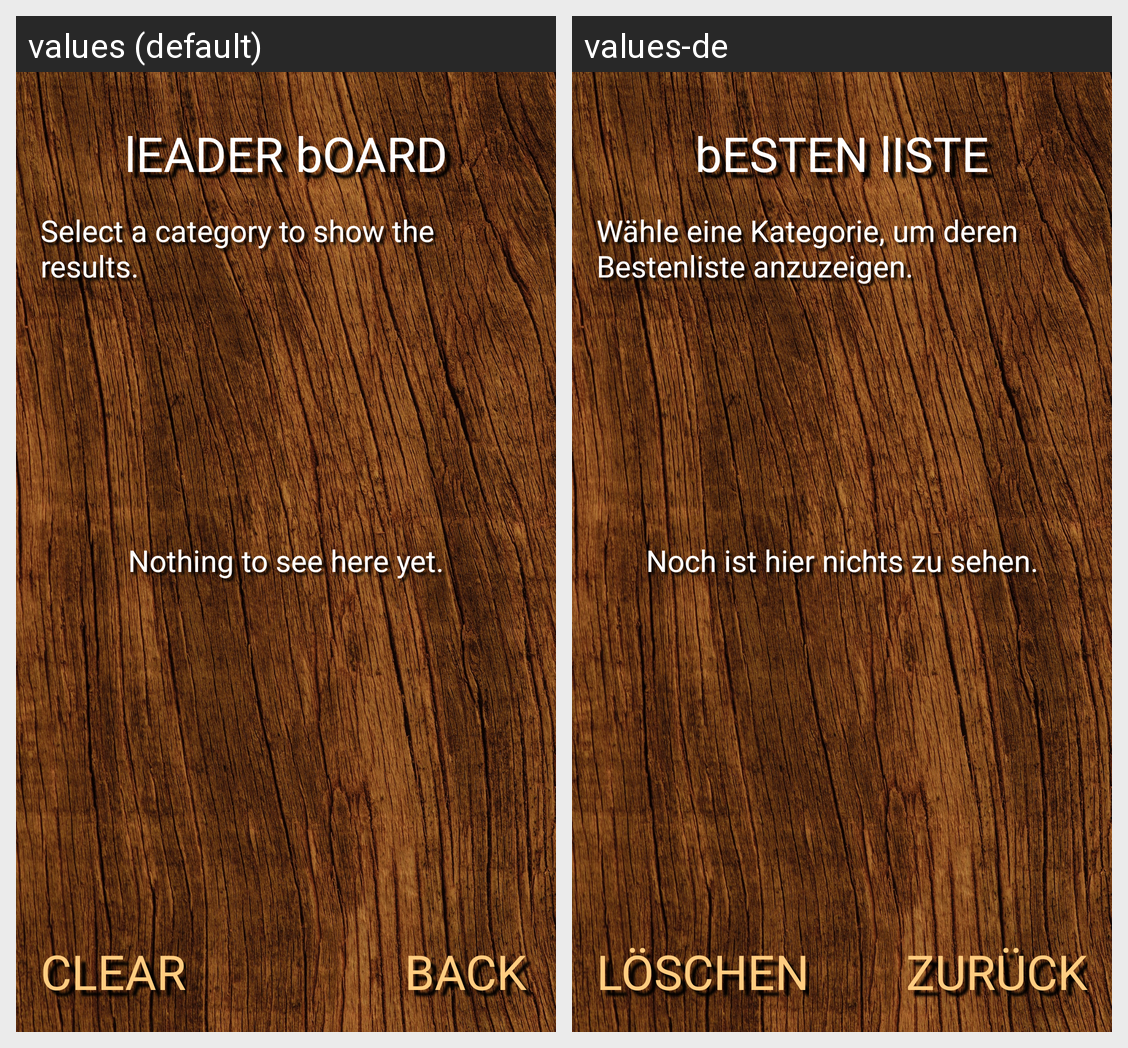

This grid shows one Android layout under two languages. Give, for every string resource on the screen, its name, the default text and each shown locale's text.
Android screen res/layout/activity_leaderboard.xml rendered under 2 locales, left to right: values (default), values-de. Device: Nexus 5 (rendered at 1080×1920; each locale shown at half size, 540×960, under a caption strip naming it); theme Theme.MemoryPlus.
Strings drawn on this screen, with the default value and each locale's value (text and hints the layout hard-codes, and strings that could not be matched under every locale, appear in the picture but are not listed):

leaderboard_title
  values: lEADER bOARD
  values-de: bESTEN lISTE

leaderboard_empty
  values: Nothing to see here yet.
  values-de: Noch ist hier nichts zu sehen.

leaderboard_category_message
  values: Select a category to show the results.
  values-de: Wähle eine Kategorie, um deren Bestenliste anzuzeigen.

button_clear
  values: Clear
  values-de: Löschen

button_back
  values: Back
  values-de: Zurück
